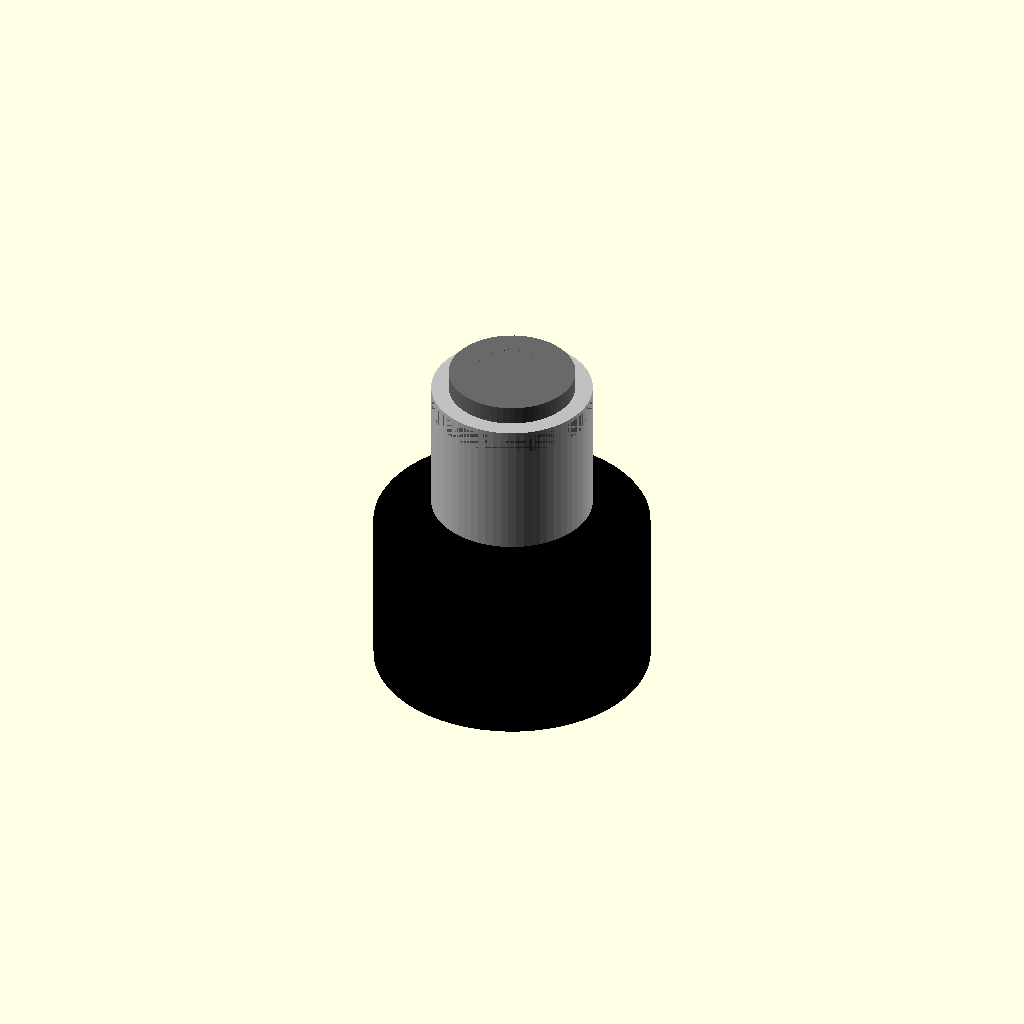
Cell 1 — every parameter at its default value.
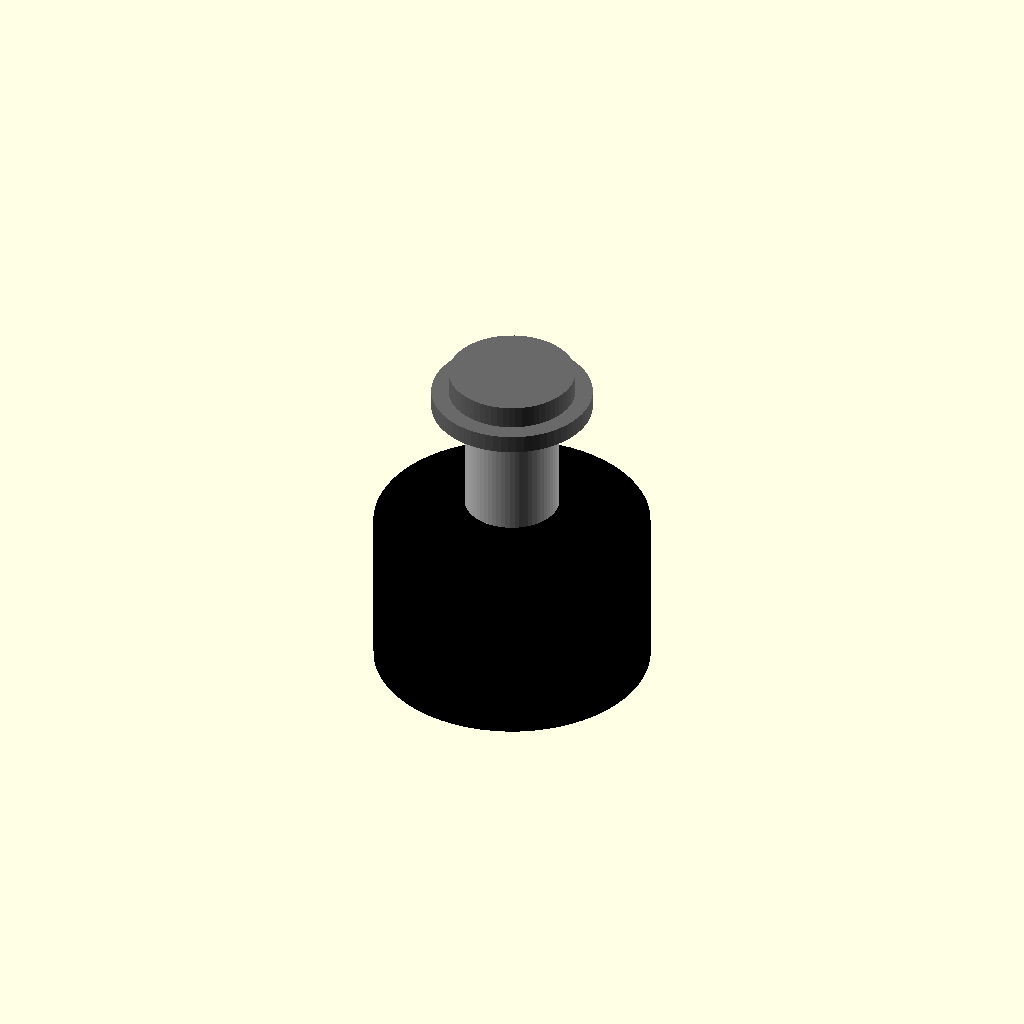
Cell 2: the same model with shaft_diameter_mm = 0.1.
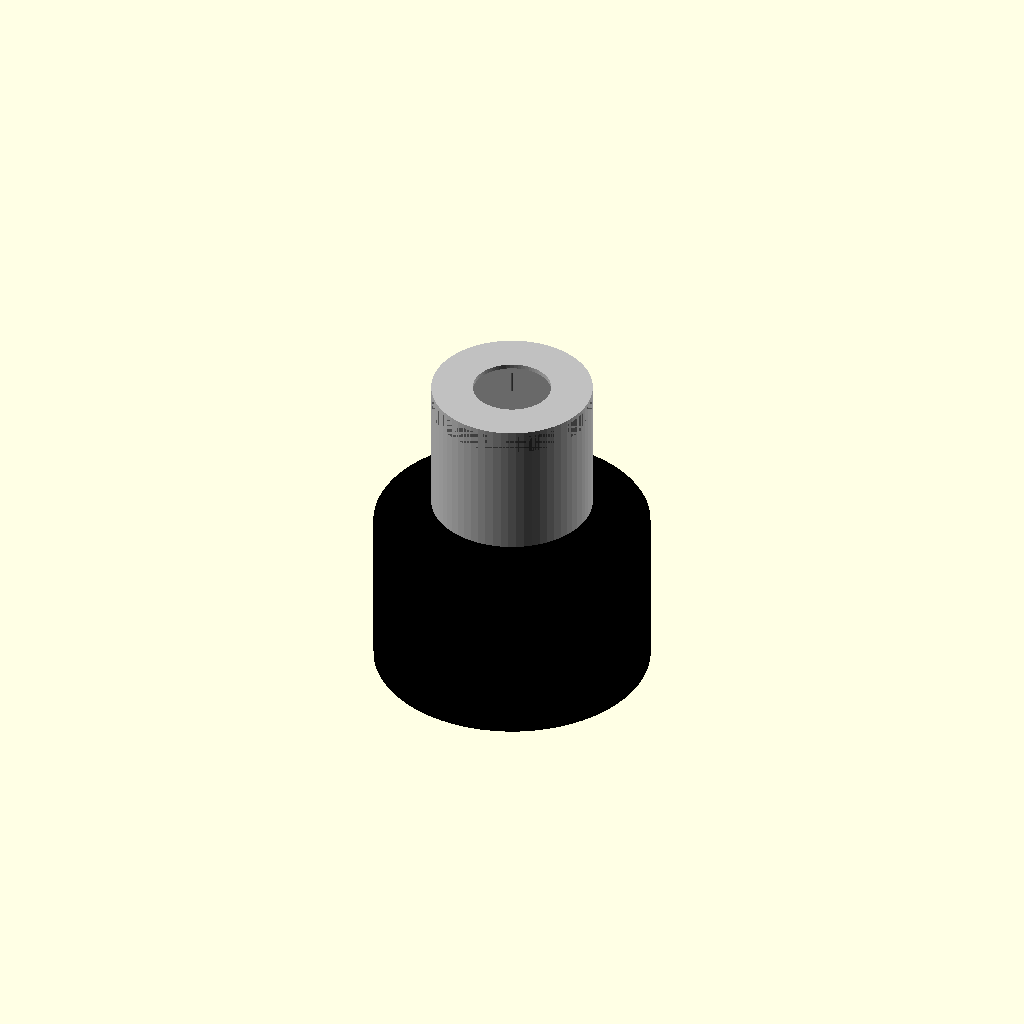
Cell 3: the same model with head_diameter_mm = 0.1.
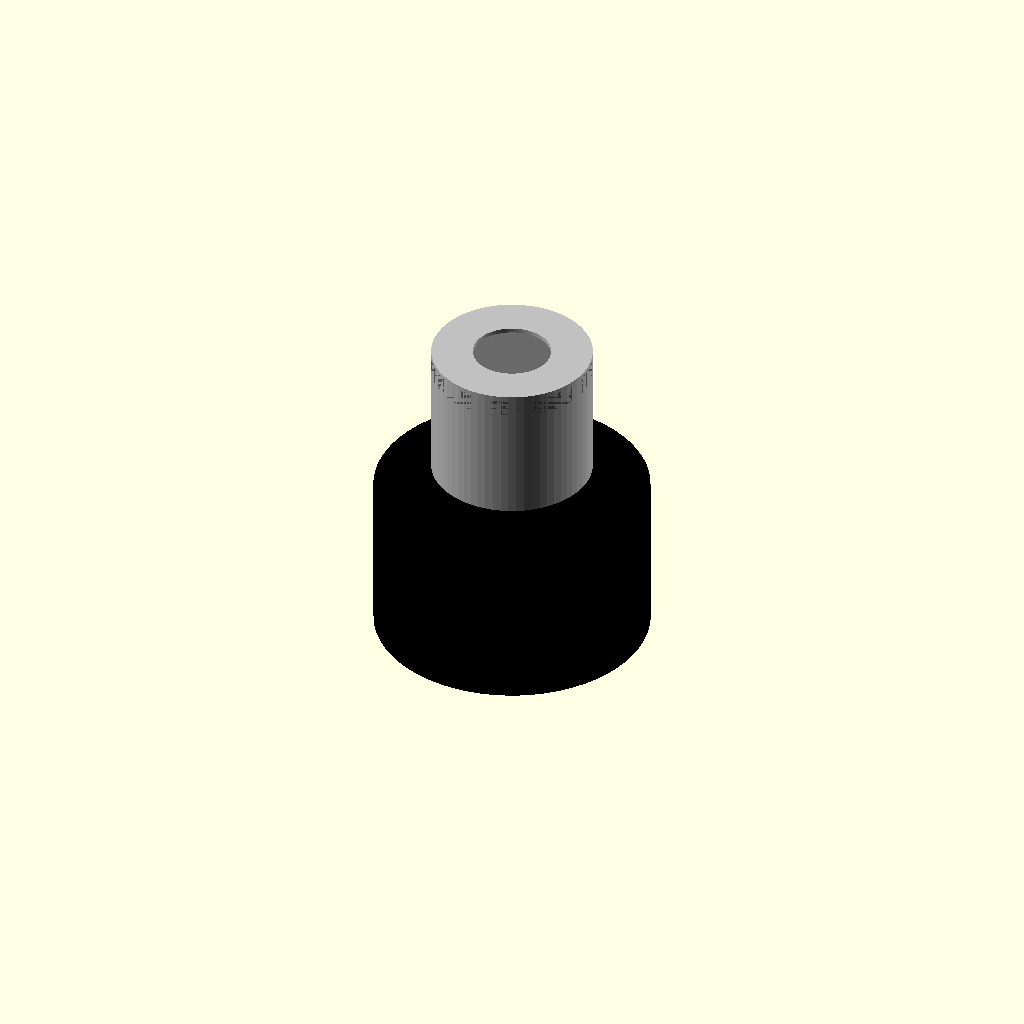
Cell 4 — head_height_mm set to 0.1, the other parameters unchanged.
All cells are drawn from one camera (rotation 55°, 0°, 25°, orthographic, colour scheme Cornfield), so only the parameter changes between them.
OpenSCAD source file results/nopscadlib/ablations/no_multiview/scad/screw__No4_screw.scad:
// Parameters
shaft_diameter_mm = 3; //[1.5:6:0.1]
length_mm = 10; //[5:20:0.5]
head_diameter_mm = 5.5; //[2.75:11:0.1]
head_height_mm = 2; //[1:4:0.1]
thread_depth_mm = 0.2; //[0.1:0.5:0.05]
thread_pitch_mm = 0.5; //[0.3:1:0.05]
threaded_fraction = 1; //[0.5:1:0.05]
washer_outer_diameter_mm = 7; //[4:14:0.1]
washer_thickness_mm = 0.8; //[0.4:2:0.05]
washer_hole_clearance_mm = 0.3; //[0.1:0.8:0.05]
spacer_height_mm = 6; //[3:12:0.5]
spacer_wall_mm = 1.8; //[0.9:3.6:0.1]
spacer_hole_clearance_mm = 0.4; //[0.2:1:0.05]
buzzer_diameter_mm = 12; //[6:24:0.5]
buzzer_height_mm = 7; //[3.5:14:0.5]
buzzer_post_diameter_mm = 2; //[1:4:0.1]
buzzer_post_height_mm = 3; //[1.5:6:0.5]
overlap_mm = 1; //[0.5:2:0.1]

// --- Z reference (all parts stacked downward from head top) ---
// Place head with its TOP at z=0 (not centered), then stack parts below with overlap.
z_head_top = 0;
z_head_bottom = z_head_top - head_height_mm;

z_washer_top = z_head_bottom + overlap_mm;
z_washer_bottom = z_washer_top - washer_thickness_mm;

z_spacer_top = z_washer_bottom + overlap_mm;
z_spacer_bottom = z_spacer_top - spacer_height_mm;

z_post_top = z_spacer_bottom + overlap_mm;
z_post_bottom = z_post_top - buzzer_post_height_mm;

z_buzzer_top = z_post_bottom + overlap_mm;
z_buzzer_bottom = z_buzzer_top - buzzer_height_mm;

// Shaft runs from just under head down to length, overlapping into head.
z_shaft_top = z_head_bottom + overlap_mm;
z_shaft_bottom = z_shaft_top - length_mm;

// Screw and Washer
module screw_and_washer() {
  color("DimGray") {
    // Pan Head (top at z=0)
    translate([0, 0, z_head_top - head_height_mm/2])
      cylinder(r=head_diameter_mm/2, h=head_height_mm, center=true, $fn=64);

    // Threaded Shaft (overlaps into head by overlap_mm)
    union() {
      translate([0, 0, (z_shaft_top + z_shaft_bottom)/2])
        cylinder(r=shaft_diameter_mm/2, h=length_mm, center=true, $fn=64);

      translate([0, 0, (z_shaft_top + z_shaft_bottom)/2])
        cylinder(r=shaft_diameter_mm/2 + thread_depth_mm, h=length_mm*threaded_fraction, center=true, $fn=64);
    }

    // Washer (touches head underside with overlap)
    difference() {
      translate([0, 0, (z_washer_top + z_washer_bottom)/2])
        cylinder(r=washer_outer_diameter_mm/2, h=washer_thickness_mm, center=true, $fn=64);

      translate([0, 0, (z_washer_top + z_washer_bottom)/2])
        cylinder(r=(shaft_diameter_mm + washer_hole_clearance_mm)/2,
                 h=washer_thickness_mm + 2*overlap_mm, center=true, $fn=64);
    }
  }
}

// PCB Spacer
module pcb_spacer() {
  color("Silver") {
    difference() {
      translate([0, 0, (z_spacer_top + z_spacer_bottom)/2])
        cylinder(r=(shaft_diameter_mm + spacer_hole_clearance_mm)/2 + spacer_wall_mm,
                 h=spacer_height_mm, center=true, $fn=64);

      translate([0, 0, (z_spacer_top + z_spacer_bottom)/2])
        cylinder(r=(shaft_diameter_mm + spacer_hole_clearance_mm)/2,
                 h=spacer_height_mm + 2*overlap_mm, center=true, $fn=64);
    }
  }
}

// Buzzer
module buzzer() {
  color("Black") {
    // Buzzer Post (overlaps into spacer)
    translate([0, 0, (z_post_top + z_post_bottom)/2])
      cylinder(r=buzzer_post_diameter_mm/2, h=buzzer_post_height_mm, center=true, $fn=64);

    // Buzzer Body (large black cylinder/base) overlaps into post
    translate([0, 0, (z_buzzer_top + z_buzzer_bottom)/2])
      cylinder(r=buzzer_diameter_mm/2, h=buzzer_height_mm, center=true, $fn=64);
  }
}

// Assembly (single connected solid)
module assembly() {
  union() {
    screw_and_washer();
    pcb_spacer();
    buzzer();
  }
}

assembly();
Customizer parameters (derived from the source; name, type, default, range or options):
shaft_diameter_mm: number, default 3, range 0.1 to 1.5, step 6
length_mm: number, default 10, range 0.5 to 5, step 20
head_diameter_mm: number, default 5.5, range 0.1 to 2.75, step 11
head_height_mm: number, default 2, range 0.1 to 1, step 4
thread_depth_mm: number, default 0.2, range 0.05 to 0.1, step 0.5
thread_pitch_mm: number, default 0.5, range 0.05 to 0.3, step 1
threaded_fraction: number, default 1, range 0.05 to 0.5, step 1
washer_outer_diameter_mm: number, default 7, range 0.1 to 4, step 14
washer_thickness_mm: number, default 0.8, range 0.05 to 0.4, step 2
washer_hole_clearance_mm: number, default 0.3, range 0.05 to 0.1, step 0.8
spacer_height_mm: number, default 6, range 0.5 to 3, step 12
spacer_wall_mm: number, default 1.8, range 0.1 to 0.9, step 3.6
spacer_hole_clearance_mm: number, default 0.4, range 0.05 to 0.2, step 1
buzzer_diameter_mm: number, default 12, range 0.5 to 6, step 24
buzzer_height_mm: number, default 7, range 0.5 to 3.5, step 14
buzzer_post_diameter_mm: number, default 2, range 0.1 to 1, step 4
buzzer_post_height_mm: number, default 3, range 0.5 to 1.5, step 6
overlap_mm: number, default 1, range 0.1 to 0.5, step 2
z_head_top: number, default 0
